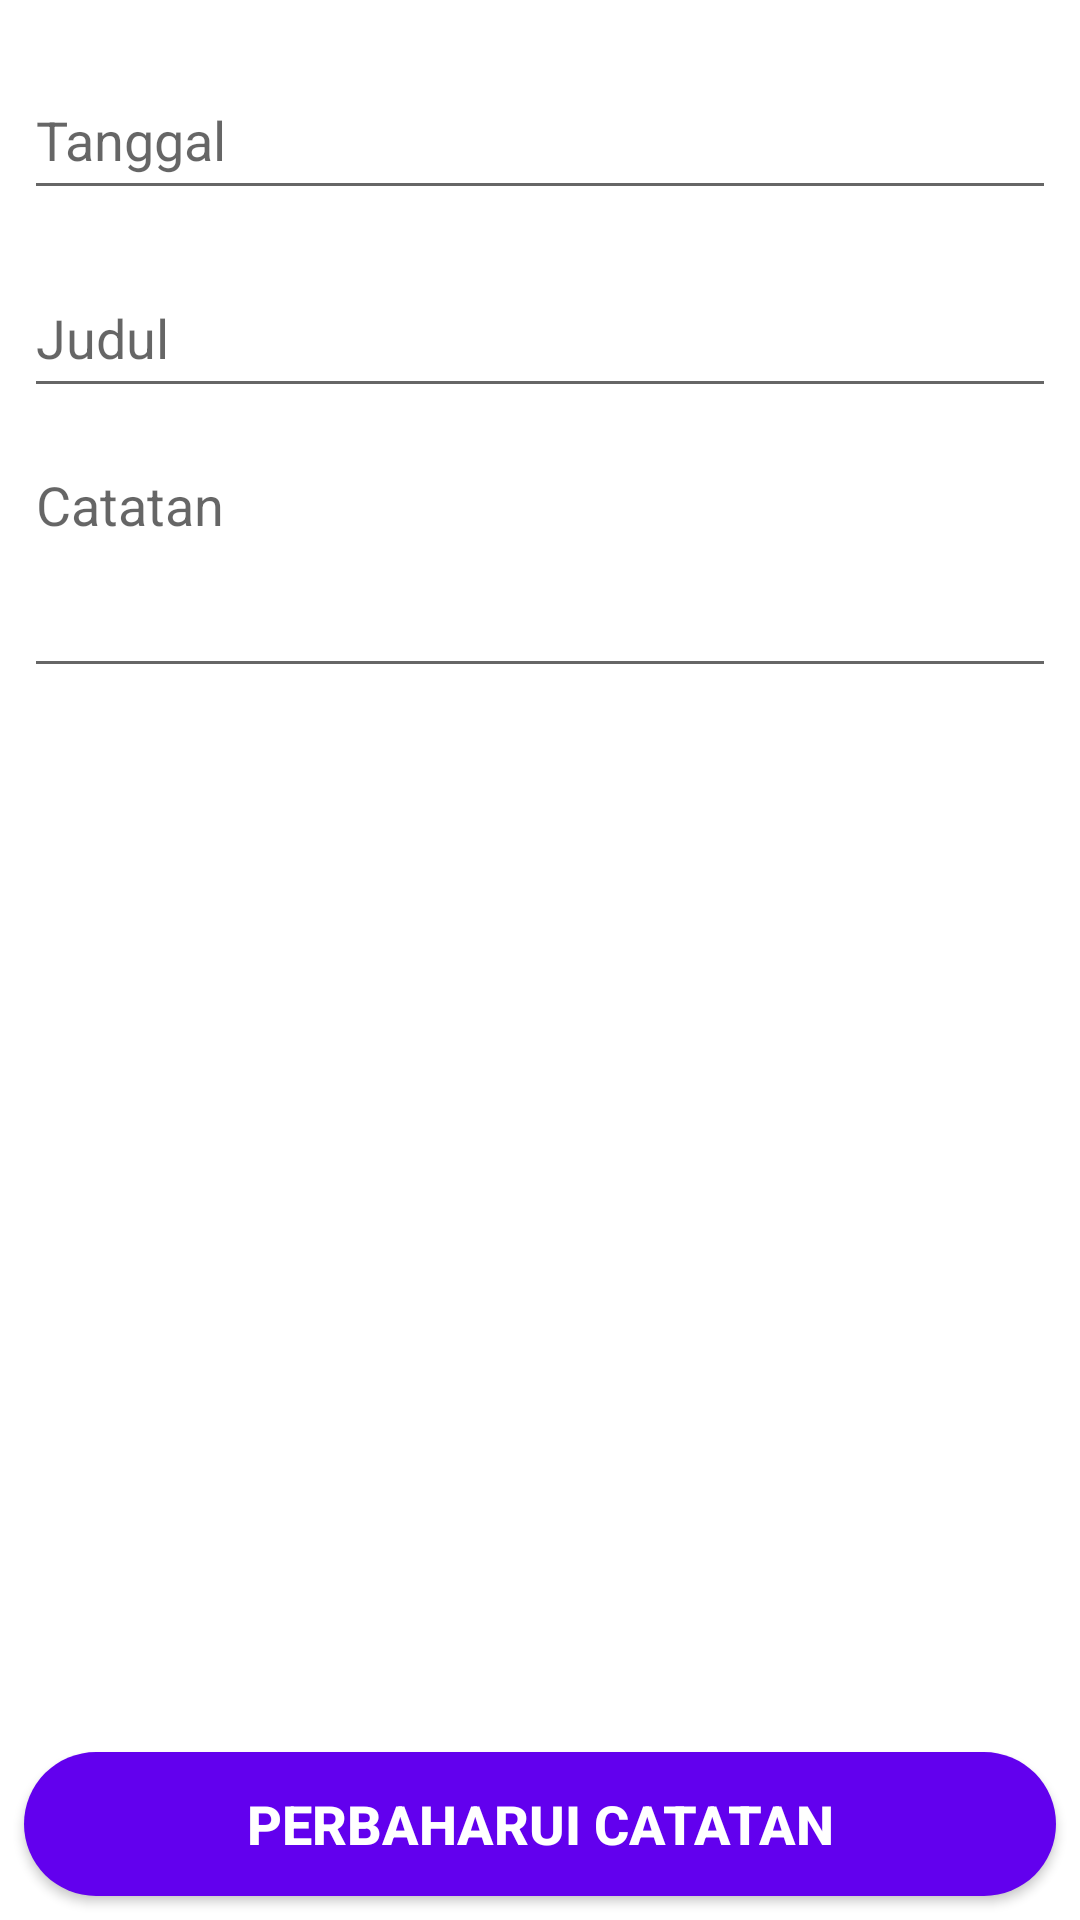

Reconstruct the res/layout file that produces this screen, plus the resources it refers to.
<!-- AndroidManifest.xml: application theme Theme.UAS -->
<!-- res/layout/activity_update_notes.xml -->
<?xml version="1.0" encoding="utf-8"?>
<RelativeLayout xmlns:android="http://schemas.android.com/apk/res/android"
    xmlns:app="http://schemas.android.com/apk/res-auto"
    xmlns:tools="http://schemas.android.com/tools"
    android:layout_width="match_parent"
    android:layout_height="match_parent"
    tools:context=".UpdateNotesActivity">

    <EditText
        android:id="@+id/date"
        android:layout_width="match_parent"
        android:layout_height="50dp"
        android:layout_marginStart="8dp"
        android:layout_marginTop="20dp"
        android:layout_marginEnd="8dp"
        android:layout_marginBottom="8dp"
        android:hint="Tanggal"
        android:focusable="false"
        android:inputType="date"
        android:textColor="?android:textColorPrimary" />

    <EditText
        android:id="@+id/title"
        android:layout_width="match_parent"
        android:layout_height="50dp"
        android:layout_below="@id/date"
        android:layout_marginStart="8dp"
        android:layout_marginTop="8dp"
        android:layout_marginEnd="8dp"
        android:layout_marginBottom="8dp"
        android:hint="Judul"
        android:inputType="text"
        android:textColor="?android:textColorPrimary" />

    <EditText
        android:id="@+id/description"
        android:layout_width="match_parent"
        android:layout_height="wrap_content"
        android:layout_below="@id/title"
        android:layout_marginStart="8dp"
        android:layout_marginTop="2dp"
        android:layout_marginEnd="8dp"
        android:layout_marginBottom="8dp"
        android:gravity="top|start"
        android:hint="Catatan"
        android:inputType="textMultiLine"
        android:lines="3"
        android:scrollbars="vertical"
        android:textColor="?android:textColorPrimary" />

    <Button
        android:id="@+id/updateNote"
        android:layout_width="match_parent"
        android:layout_height="wrap_content"
        android:layout_alignParentBottom="true"
        android:layout_marginStart="8dp"
        android:layout_marginTop="8dp"
        android:layout_marginEnd="8dp"
        android:layout_marginBottom="8dp"
        android:background="@drawable/custom_btn_bg"
        android:text="Perbaharui Catatan"
        android:textColor="@color/white"
        android:textSize="18dp"
        android:textStyle="bold" />

</RelativeLayout>
<!-- resources referenced by this layout -->
<resources>
  <!-- drawable custom_btn_bg (drawable) -->
  <?xml version="1.0" encoding="utf-8"?>
  <shape xmlns:android="http://schemas.android.com/apk/res/android"
      android:shape="rectangle">
  
      <solid android:color="@color/design_default_color_primary"/>
      <corners android:radius="100dp"/>
  
  </shape>
  <style name="Theme.UAS" parent="Theme.MaterialComponents.DayNight.DarkActionBar">
          
          <item name="colorPrimary">@color/teal_700</item>
          <item name="colorPrimaryVariant">@color/purple_700</item>
          <item name="colorOnPrimary">@color/white</item>
          
          <item name="colorSecondary">@color/teal_200</item>
          <item name="colorSecondaryVariant">@color/teal_700</item>
          <item name="colorOnSecondary">@color/black</item>
          
          <item name="android:statusBarColor" tools:targetApi="l">?attr/colorPrimaryVariant</item>
          
          <item name="android:textColorPrimary">@color/black</item>
      </style>
  <!-- not gathered from this repository: default colours our renderer supplied (Android Studio template values) -->
  <color name="purple_700">#FF3700B3</color>
  <color name="teal_200">#FF03DAC5</color>
  <color name="teal_700">#FF018786</color>
  <color name="black">#FF000000</color>
  <color name="white">#FFFFFFFF</color>
</resources>
